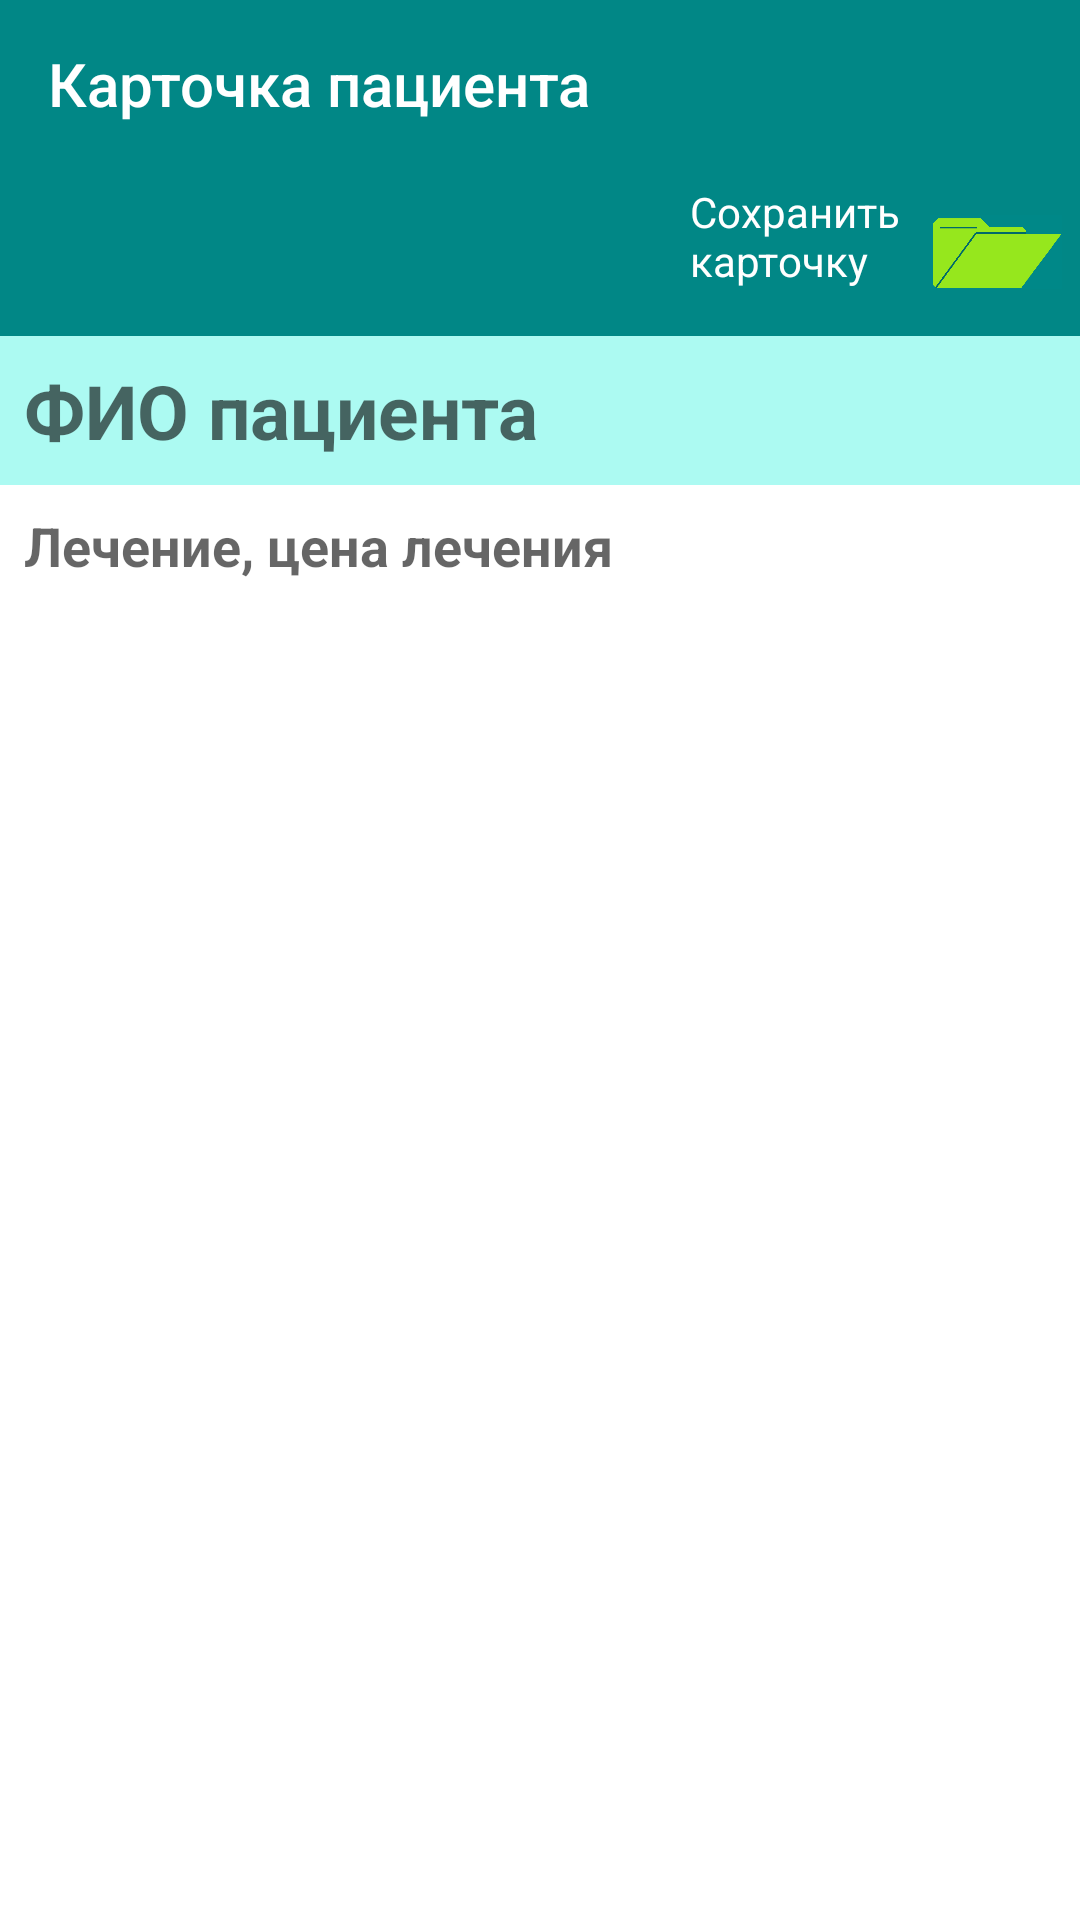

Here is an Android app screen rendered from its layout file. Give the layout XML and the strings, colors and styles it references.
<!-- AndroidManifest.xml: activity theme Theme.DentalManager -->
<!-- res/layout/activity_notes_taker.xml -->
<?xml version="1.0" encoding="utf-8"?>
<LinearLayout xmlns:android="http://schemas.android.com/apk/res/android"
    xmlns:app="http://schemas.android.com/apk/res-auto"
    xmlns:tools="http://schemas.android.com/tools"
    android:layout_width="match_parent"
    android:layout_height="match_parent"
    android:background="@color/white"
    android:orientation="vertical"
    tools:context=".NotesTakerActivity">

    <androidx.appcompat.widget.Toolbar
        android:id="@+id/toolbar_notes"
        android:layout_width="match_parent"
        android:layout_height="?attr/actionBarSize"
        android:background="@color/teal_700"
        app:title="Карточка пациента"
        app:titleTextColor="@color/white" />


    <RelativeLayout
        android:layout_width="match_parent"
        android:layout_height="wrap_content"
        android:background="@color/teal_700">


        <ImageView
            android:id="@+id/imageView_save"
            android:layout_width="?attr/actionBarSize"
            android:layout_height="?attr/actionBarSize"
            android:layout_alignParentEnd="true"
            android:background="@android:color/transparent"
            android:padding="6dp"
            android:src="@drawable/folder" />

        <TextView
            android:layout_width="125dp"
            android:layout_height="wrap_content"
            android:layout_alignParentRight="true"
            android:layout_marginStart="5dp"
            android:layout_marginTop="5dp"
            android:layout_marginEnd="5dp"
            android:layout_marginRight="70dp"
            android:layout_marginBottom="5dp"
            android:text="Сохранить карточку"
            android:textColor="@color/white" />
    </RelativeLayout>

    <EditText
        android:id="@+id/editText_title"
        android:layout_width="match_parent"
        android:layout_height="wrap_content"
        android:background="@color/teal_150"
        android:hint="ФИО пациента"
        android:padding="8dp"
        android:singleLine="true"
        android:inputType="textCapWords"
        android:textColor="@color/black"
        android:textSize="25sp"
        android:textStyle="bold" />

    <EditText
        android:id="@+id/editText_notes"
        android:layout_width="match_parent"
        android:layout_height="wrap_content"
        android:background="@color/white"
        android:hint="Лечение, цена лечения"
        android:padding="8dp"
        android:textColor="@color/black"
        android:textSize="18sp"
        android:textStyle="bold"
        android:cursorVisible="true"
        />


</LinearLayout>
<!-- resources referenced by this layout -->
<resources>
  <color name="black">#FF000000</color>
  <color name="teal_150">#ACFAF2</color>
  <color name="teal_700">#FF018786</color>
  <color name="white">#FFFFFFFF</color>
  <!-- drawable folder: png bitmap (drawable, 2122 bytes) -->
  <style name="Theme.DentalManager" parent="Theme.AppCompat.Light.NoActionBar">
          
          <item name="colorPrimary">@color/purple_500</item>
          <item name="colorPrimaryVariant">@color/teal_800</item>
          <item name="colorOnPrimary">@color/white</item>
          
          <item name="colorSecondary">@color/teal_200</item>
          <item name="colorSecondaryVariant">@color/teal_700</item>
          <item name="colorOnSecondary">@color/black</item>
          
          <item name="android:statusBarColor" tools:targetApi="l">?attr/colorPrimaryVariant</item>
          
      </style>
  <color name="purple_500">#FF6200EE</color>
  <color name="teal_800">#014D4D</color>
  <color name="teal_200">#FF03DAC5</color>
</resources>
